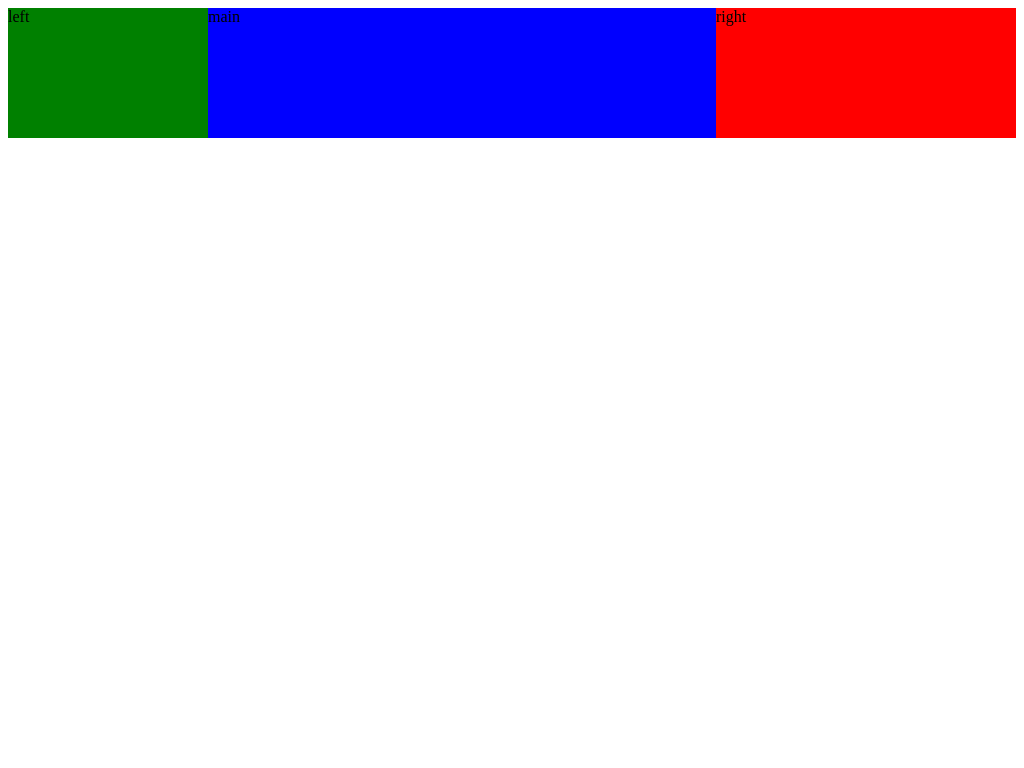

Recreate this image using only HTML and CSS.

<!DOCTYPE html>
<html>
<head>
    <title>Holy Grail</title>
    <style type="text/css">
        /*
        
          --圣杯布局--
          设置高度和宽度
          设置空出的固定位置
          设置左浮动
          设置main 100%
          设置margin-left 负值
          设置position：relative 
          设置left and right 负值
         */
        .container{
            padding: 0px 300px 0px 200px; /*左右各空出相应的空间*/
        }
        .main,.left,.right{
            min-height: 130px;
            float: left;  /*设置浮动*/
            position: relative;
        }
        .main{
           
            background-color: blue;
            width: 100%; /*占满一行*/
        }
        .left{
            left: -200px;
            background-color: green;
            width: 200px;
            margin-left: -100%; /*移动到上一行的开始位置*/
        }
        .right{
            right: -300px;
            margin-left: -300px; /*移动到上一行末尾*/
            background-color:red;
            width: 300px;
        }
    </style>
</head>
<body>
    <div class="container">
        <div class="main">main</div>
        <div class="left">left</div>
        <div class="right">right</div>
    </div>
</body>
</html>